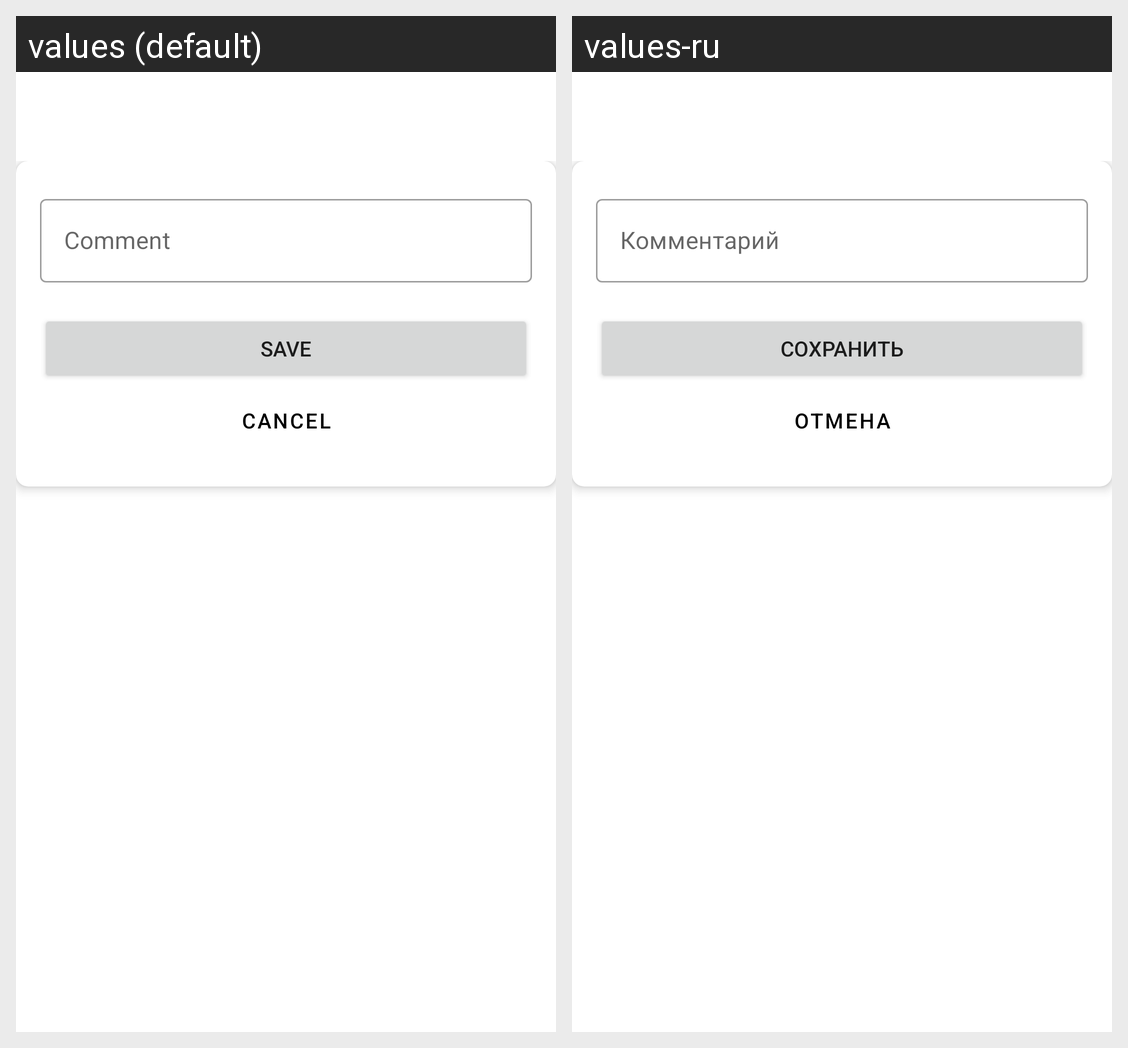

Translations of the strings shown on this Android screen, per locale in the grid:
Android screen res/layout/fragment_edit_wish.xml rendered under 2 locales, left to right: values (default), values-ru. Device: Nexus 5 (rendered at 1080×1920; each locale shown at half size, 540×960, under a caption strip naming it); theme Theme.FMHAndroid.
Strings drawn on this screen, with the default value and each locale's value (text and hints the layout hard-codes, and strings that could not be matched under every locale, appear in the picture but are not listed):

comment
  values: Comment
  values-ru: Комментарий

save
  values: Save
  values-ru: Сохранить

cancel
  values: Cancel
  values-ru: Отмена
